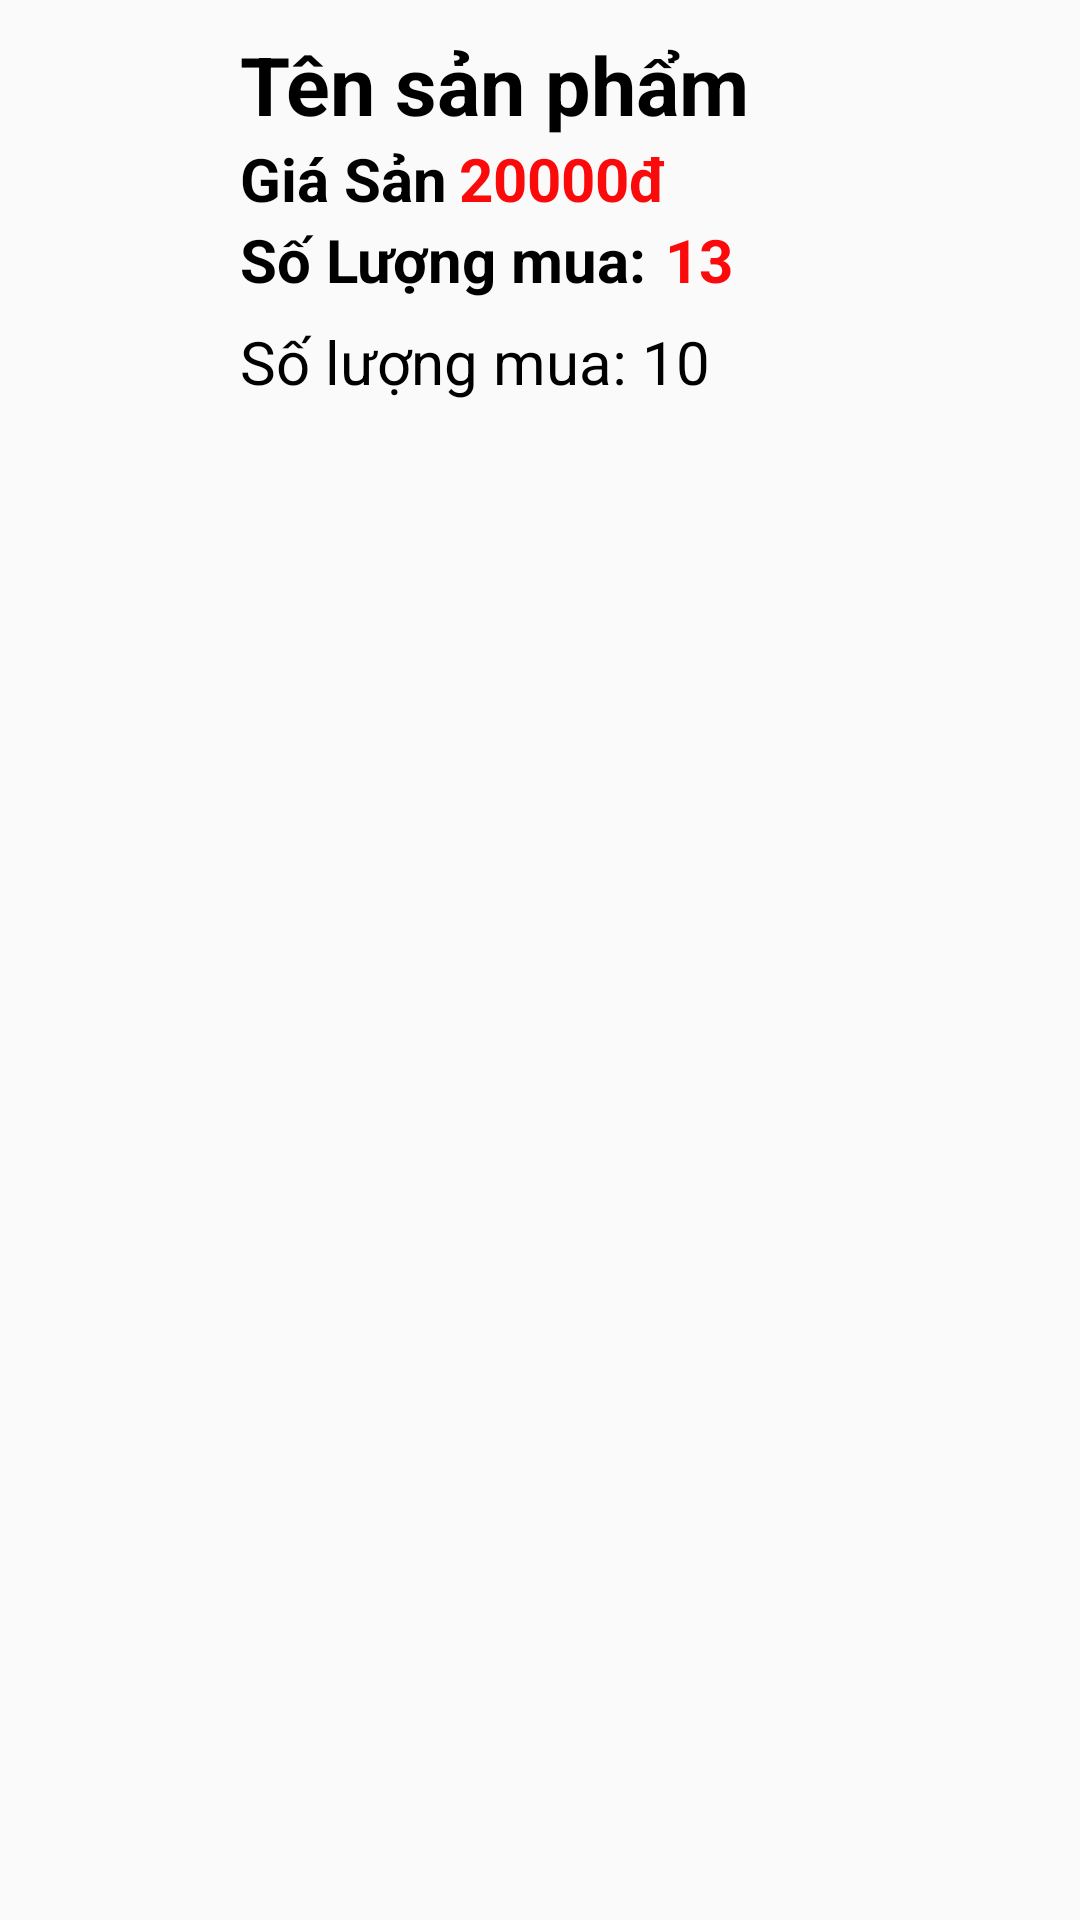

The Android layout XML behind this screen, and the referenced resources:
<!-- AndroidManifest.xml: application theme Theme.CatFood -->
<!-- res/layout/ttactivity_giohangxacnhan_aitemsp.xml -->
<?xml version="1.0" encoding="utf-8"?>
<LinearLayout xmlns:android="http://schemas.android.com/apk/res/android"
    xmlns:app="http://schemas.android.com/apk/res-auto"
    xmlns:tools="http://schemas.android.com/tools"
    android:id="@+id/main"
    android:layout_width="match_parent"
    android:layout_height="match_parent"
    android:orientation="vertical"
    tools:context=".adapter.aclvgiohang">

    <LinearLayout
        android:layout_width="match_parent"
        android:layout_height="wrap_content"
        android:layout_gravity="center_vertical"
        android:orientation="horizontal"
        android:padding="5dp">

        <ImageView
            android:id="@+id/img_xacnhan"
            android:layout_width="0dp"
            android:layout_height="100dp"
            android:layout_gravity="center_vertical"
            android:layout_weight="1"
            android:src="@drawable/ic_launcher_background" />

        <LinearLayout
            android:layout_width="0dp"
            android:layout_height="136dp"
            android:layout_gravity="center_vertical"
            android:layout_weight="4"
            android:orientation="vertical"
            android:padding="5dp">

            <TextView
                android:id="@+id/tv_tenspxacnhan"
                android:layout_width="match_parent"
                android:layout_height="wrap_content"
                android:text="Tên sản phẩm"
                android:textColor="@color/black"
                android:textSize="27dp"
                android:textStyle="bold" />

            <LinearLayout
                android:layout_width="match_parent"
                android:layout_height="wrap_content"
                android:orientation="horizontal">

                <TextView
                    android:layout_width="2dp"
                    android:layout_height="match_parent"
                    android:layout_weight="1"
                    android:text="Giá Sản Phẩm:"
                    android:textColor="@color/black"
                    android:textSize="20dp"
                    android:textStyle="bold" />

                <TextView
                    android:id="@+id/tv_xacnhangiamua"
                    android:layout_width="126dp"
                    android:layout_height="wrap_content"
                    android:layout_weight="1"
                    android:text="20000đ"
                    android:textColor="#FA0A0A"
                    android:textSize="20dp"
                    android:textStyle="bold" />

            </LinearLayout>

            <LinearLayout
                android:layout_width="match_parent"
                android:layout_height="34dp"
                android:orientation="horizontal">

                <TextView
                    android:layout_width="wrap_content"
                    android:layout_height="54dp"
                    android:layout_weight="1"
                    android:text="Số Lượng mua:"
                    android:textColor="@color/black"
                    android:textSize="20dp"
                    android:textStyle="bold" />

                <TextView
                    android:id="@+id/tv_xacnhanslmua"
                    android:layout_width="122dp"
                    android:layout_height="54dp"
                    android:layout_weight="1"
                    android:text="13"
                    android:textColor="#FA0A0A"
                    android:textSize="20dp"
                    android:textStyle="bold" />

            </LinearLayout>

            <LinearLayout
                android:layout_width="match_parent"
                android:layout_height="match_parent"
                android:layout_weight="1"
                android:orientation="horizontal">

                <TextView
                    android:id="@+id/txt_loaihang"
                    android:layout_width="match_parent"
                    android:layout_height="match_parent"
                    android:layout_weight="1"
                    android:text="Số lượng mua: 10"
                    android:textColor="@color/black"
                    android:textSize="20dp" />
            </LinearLayout>
        </LinearLayout>
    </LinearLayout>
</LinearLayout>
<!-- resources referenced by this layout -->
<resources>
  <style name="Theme.CatFood" parent="Base.Theme.CatFood" />
  <style name="Base.Theme.CatFood" parent="Theme.AppCompat.DayNight.NoActionBar">
          
          
      </style>
  <!-- not gathered from this repository: default colours our renderer supplied (Android Studio template values) -->
  <color name="black">#FF000000</color>
</resources>
